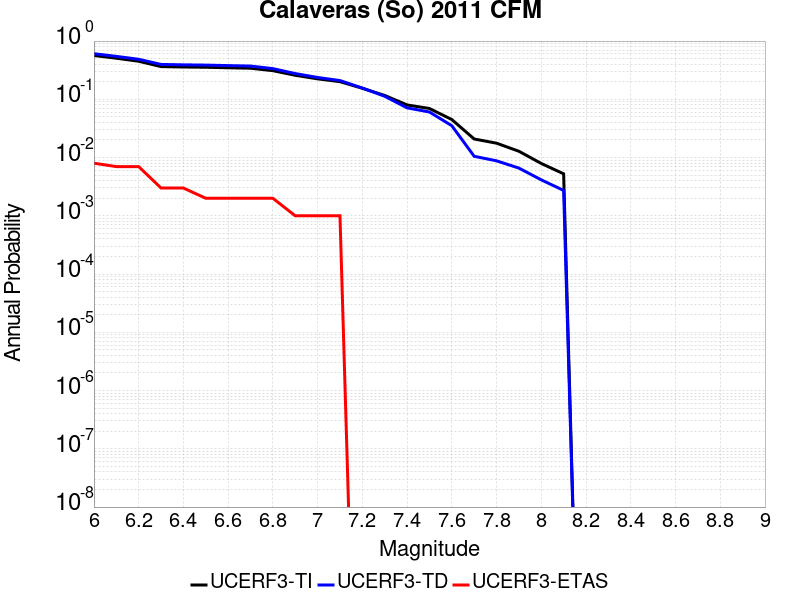

The file beside this chart, header and first rows:
Magnitude, UCERF3-TI Prob, UCERF3-TD Prob, UCERF3-ETAS Prob
6.0, 0.565, 0.6066, 0.008
6.1, 0.5078, 0.5461, 0.007
6.2, 0.4503, 0.4867, 0.007
6.3, 0.3646, 0.3971, 0.003
6.4, 0.3586, 0.3906, 0.003
6.5, 0.3551, 0.3869, 0.002
6.6, 0.3479, 0.3791, 0.002
6.7, 0.3417, 0.3724, 0.002
6.8, 0.3103, 0.3365, 0.002
6.9, 0.2586, 0.2767, 0.001
7.0, 0.2246, 0.2371, 0.001
7.1, 0.201, 0.2099, 0.001
7.2, 0.1547, 0.1561, 0.0
7.3, 0.1166, 0.1128, 0.0
7.4, 0.08009, 0.07136, 0.0
7.5, 0.06954, 0.06052, 0.0
7.6, 0.04497, 0.03525, 0.0
7.7, 0.02084, 0.01051, 0.0
7.8, 0.01765, 0.008788, 0.0
7.9, 0.01283, 0.006593, 0.0
8.0, 0.007916, 0.004142, 0.0
8.1, 0.005259, 0.002728, 0.0
